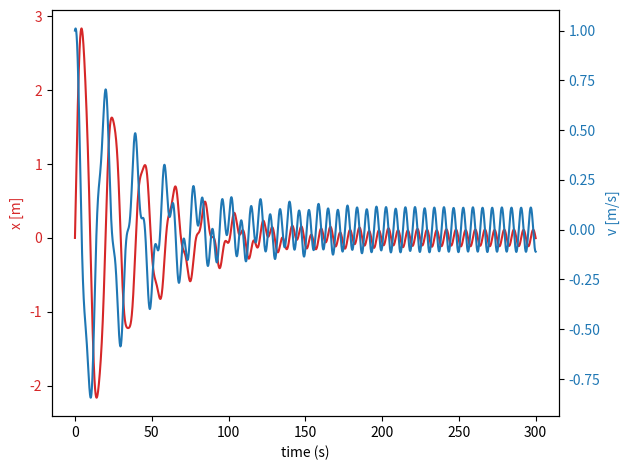

Generate this figure with matplotlib:
#
# [redacted]
#
#  EOM: m \ddot x + c \dot x + k x = F_0 \cos(\omega t + \Delta)
#
#
# Workshop/homework: add harmonic excitation!

import numpy as np
import matplotlib.pyplot as plt
#from control.matlab import *  # MATLAB-like control toolbox functionality
from scipy.integrate import odeint

# Close all figures
plt.close('all')

# Parameters (SI units)
m = 10
k = 1
c = 0.5

# Driving force spec
wf =  1# driving ang. freq., change to natural frequency for resonance
F0 = 1 # amplitude
delta = 0 # phase offset
f0 = F0/m

# Options integration
x0 = np.array([0, 1]) # IC
T = 100 # integration time
n = 2000 # n steps

# Compute parameters, omega_n, zeta
wn = np.sqrt(k/m)
zeta = c / (2*np.sqrt(k*m))
wd = wn*np.sqrt(1-zeta**2)
gamma = 2*zeta*wn

# EOM: d/dt(q) = f(q) + ...
def eom(q, t):
    """
    Time: t
    State vector: q = [x, v]
    Out: dqdt
    """
    x = q[0]
    v = q[1]

    return [v,
            -k * x / m - c * v / m + f0*np.cos(wf*t + delta)]

# Integrate EOM
t = np.linspace(0, 3*T, 3*n)        # longer time to see steady-state
sol = odeint(eom, x0, t)
x = sol[:, 0]
v = sol[:, 1]

# Plot response
fig, ax1 = plt.subplots()
color = 'tab:red'
ax1.set_xlabel('time (s)')
ax1.set_ylabel('x [m]', color=color)
ax1.plot(t, x, color=color)
ax1.tick_params(axis='y', labelcolor=color)

ax2 = ax1.twinx()  # instantiate a second axes that shares the same x-axis
color = 'tab:blue'
ax2.set_ylabel('v [m/s]', color=color)  # we already handled the x-label with ax1
ax2.plot(t, v, color=color)
ax2.tick_params(axis='y', labelcolor=color)

fig.tight_layout()  # otherwise the right y-label is slightly clipped
plt.show()
